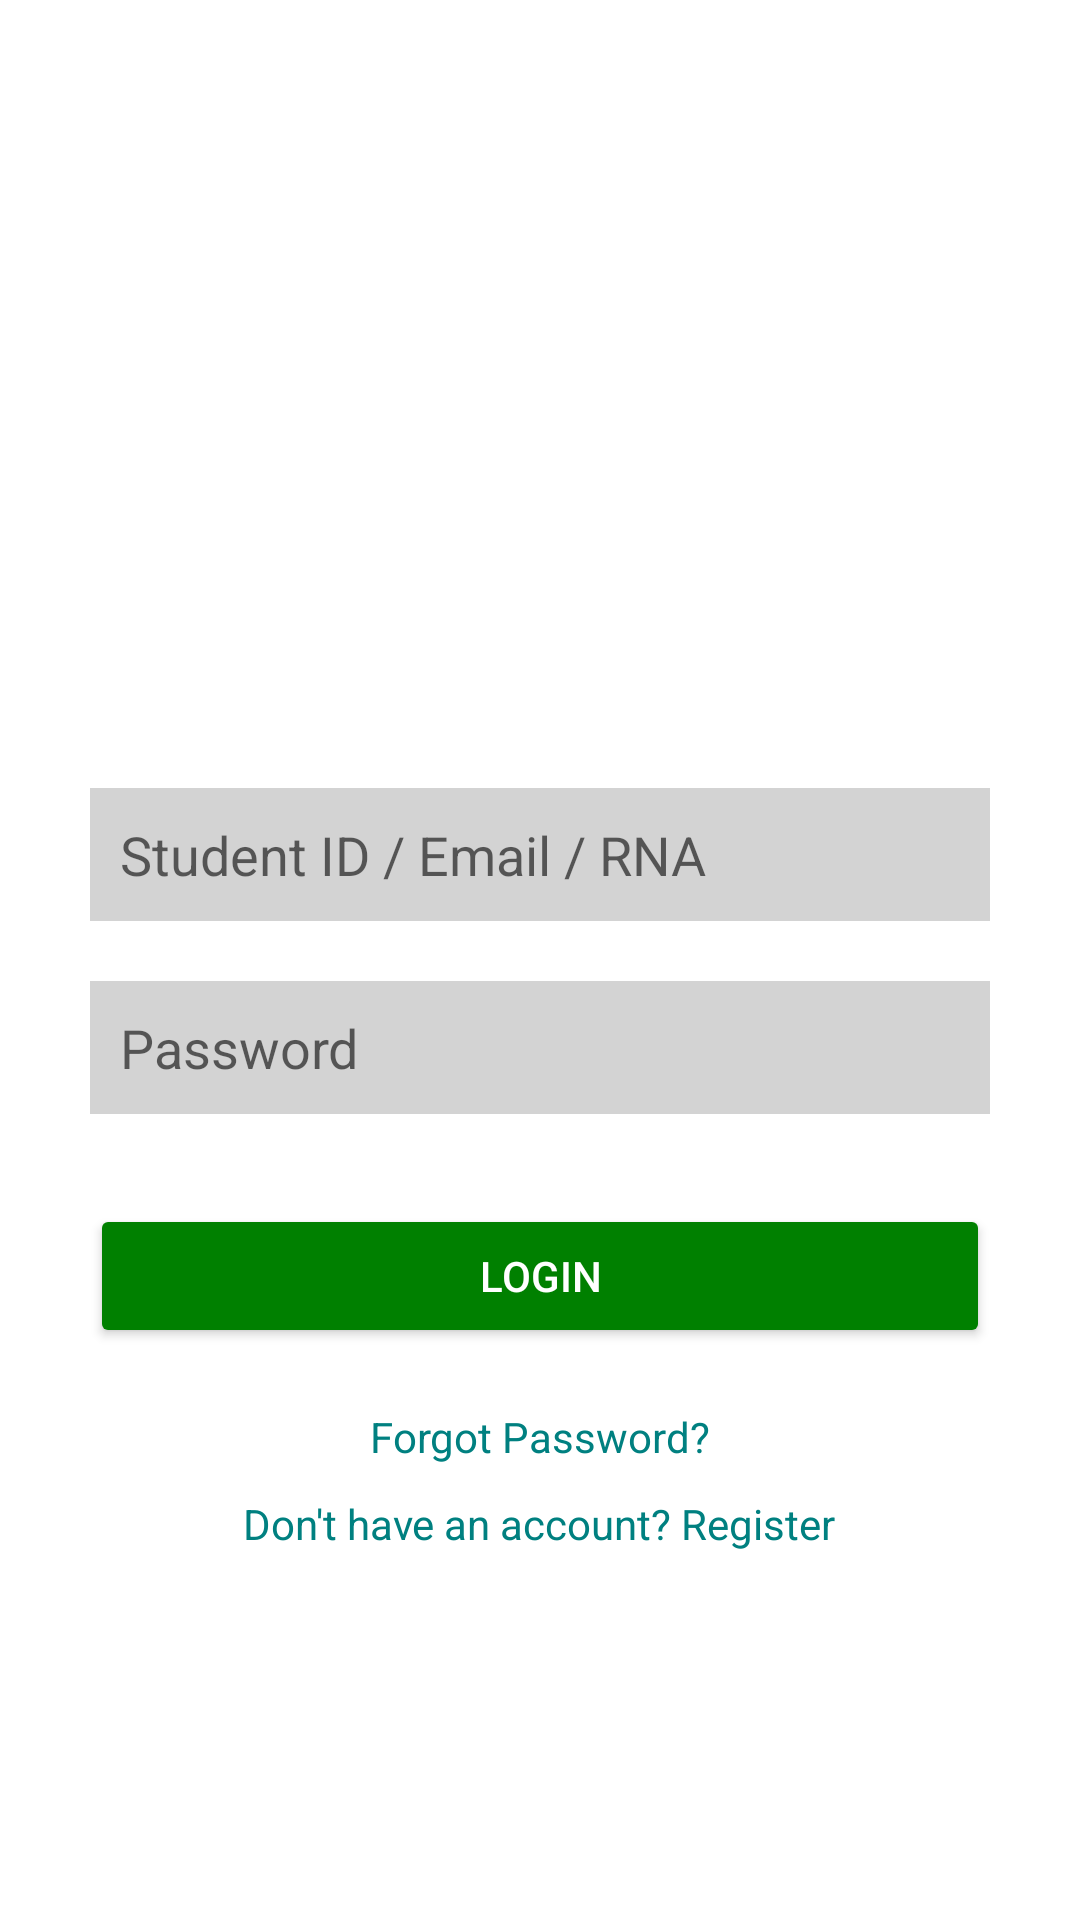

Layout XML and referenced resources for this Android screen:
<!-- AndroidManifest.xml: application theme Theme.MyHall -->
<!-- res/layout/activity_login.xml -->
<RelativeLayout xmlns:android="http://schemas.android.com/apk/res/android"
    android:layout_width="match_parent"
    android:layout_height="match_parent"
    android:background="#FFFFFF"
    android:gravity="center">

    <ImageView
        android:id="@+id/logo"
        android:layout_width="100dp"
        android:layout_height="100dp"
        android:layout_centerHorizontal="true"
        android:layout_marginTop="0dp"
        android:src="@drawable/logo"/>

    <EditText
        android:id="@+id/email"
        android:layout_width="match_parent"
        android:layout_height="wrap_content"
        android:layout_below="@id/logo"
        android:layout_marginTop="40dp"
        android:layout_marginLeft="30dp"
        android:layout_marginRight="30dp"
        android:hint="@string/student_id_email_rna"
        android:background="#D3D3D3"
        android:padding="10dp" />

    <EditText
        android:id="@+id/password"
        android:layout_width="match_parent"
        android:layout_height="wrap_content"
        android:layout_below="@id/email"
        android:layout_marginTop="20dp"
        android:layout_marginLeft="30dp"
        android:layout_marginRight="30dp"
        android:hint="@string/password"
        android:background="#D3D3D3"
        android:padding="10dp"
        android:inputType="textPassword" />

    <Button
        android:id="@+id/login"
        android:layout_width="match_parent"
        android:layout_height="wrap_content"
        android:layout_below="@id/password"
        android:layout_marginTop="30dp"
        android:layout_marginLeft="30dp"
        android:layout_marginRight="30dp"
        android:text="@string/login"
        android:backgroundTint="#008000"
        android:textColor="#FFFFFF" />

    <TextView
        android:id="@+id/forget_password"
        android:layout_width="wrap_content"
        android:layout_height="wrap_content"
        android:layout_below="@id/login"
        android:layout_centerHorizontal="true"
        android:layout_marginTop="20dp"
        android:text="@string/forgot_password"
        android:textColor="#008080" />

    <TextView
        android:id="@+id/register"
        android:layout_width="wrap_content"
        android:layout_height="wrap_content"
        android:layout_below="@id/forget_password"
        android:layout_centerHorizontal="true"
        android:layout_marginTop="10dp"
        android:text="@string/don_t_have_an_account_register"
        android:textColor="#008080" />

</RelativeLayout>
<!-- resources referenced by this layout -->
<resources>
  <string name="don_t_have_an_account_register">Don\'t have an account? Register</string>
  <string name="forgot_password">Forgot Password?</string>
  <string name="login">Login</string>
  <string name="password">Password</string>
  <string name="student_id_email_rna">Student ID / Email / RNA</string>
  <style name="Theme.MyHall" parent="Theme.MaterialComponents.DayNight.DarkActionBar">
          
          <item name="colorPrimary">@color/purple_500</item>
          <item name="colorPrimaryVariant">@color/purple_700</item>
          <item name="colorOnPrimary">@color/white</item>
          
          <item name="colorSecondary">@color/teal_200</item>
          <item name="colorSecondaryVariant">@color/teal_700</item>
          <item name="colorOnSecondary">@color/black</item>
          
          <item name="android:statusBarColor">?attr/colorPrimaryVariant</item>
          
      </style>
  <!-- not gathered from this repository: default colours our renderer supplied (Android Studio template values) -->
  <color name="purple_500">#FF6200EE</color>
  <color name="purple_700">#FF3700B3</color>
  <color name="teal_200">#FF03DAC5</color>
  <color name="teal_700">#FF018786</color>
  <color name="black">#FF000000</color>
  <color name="white">#FFFFFFFF</color>
</resources>
